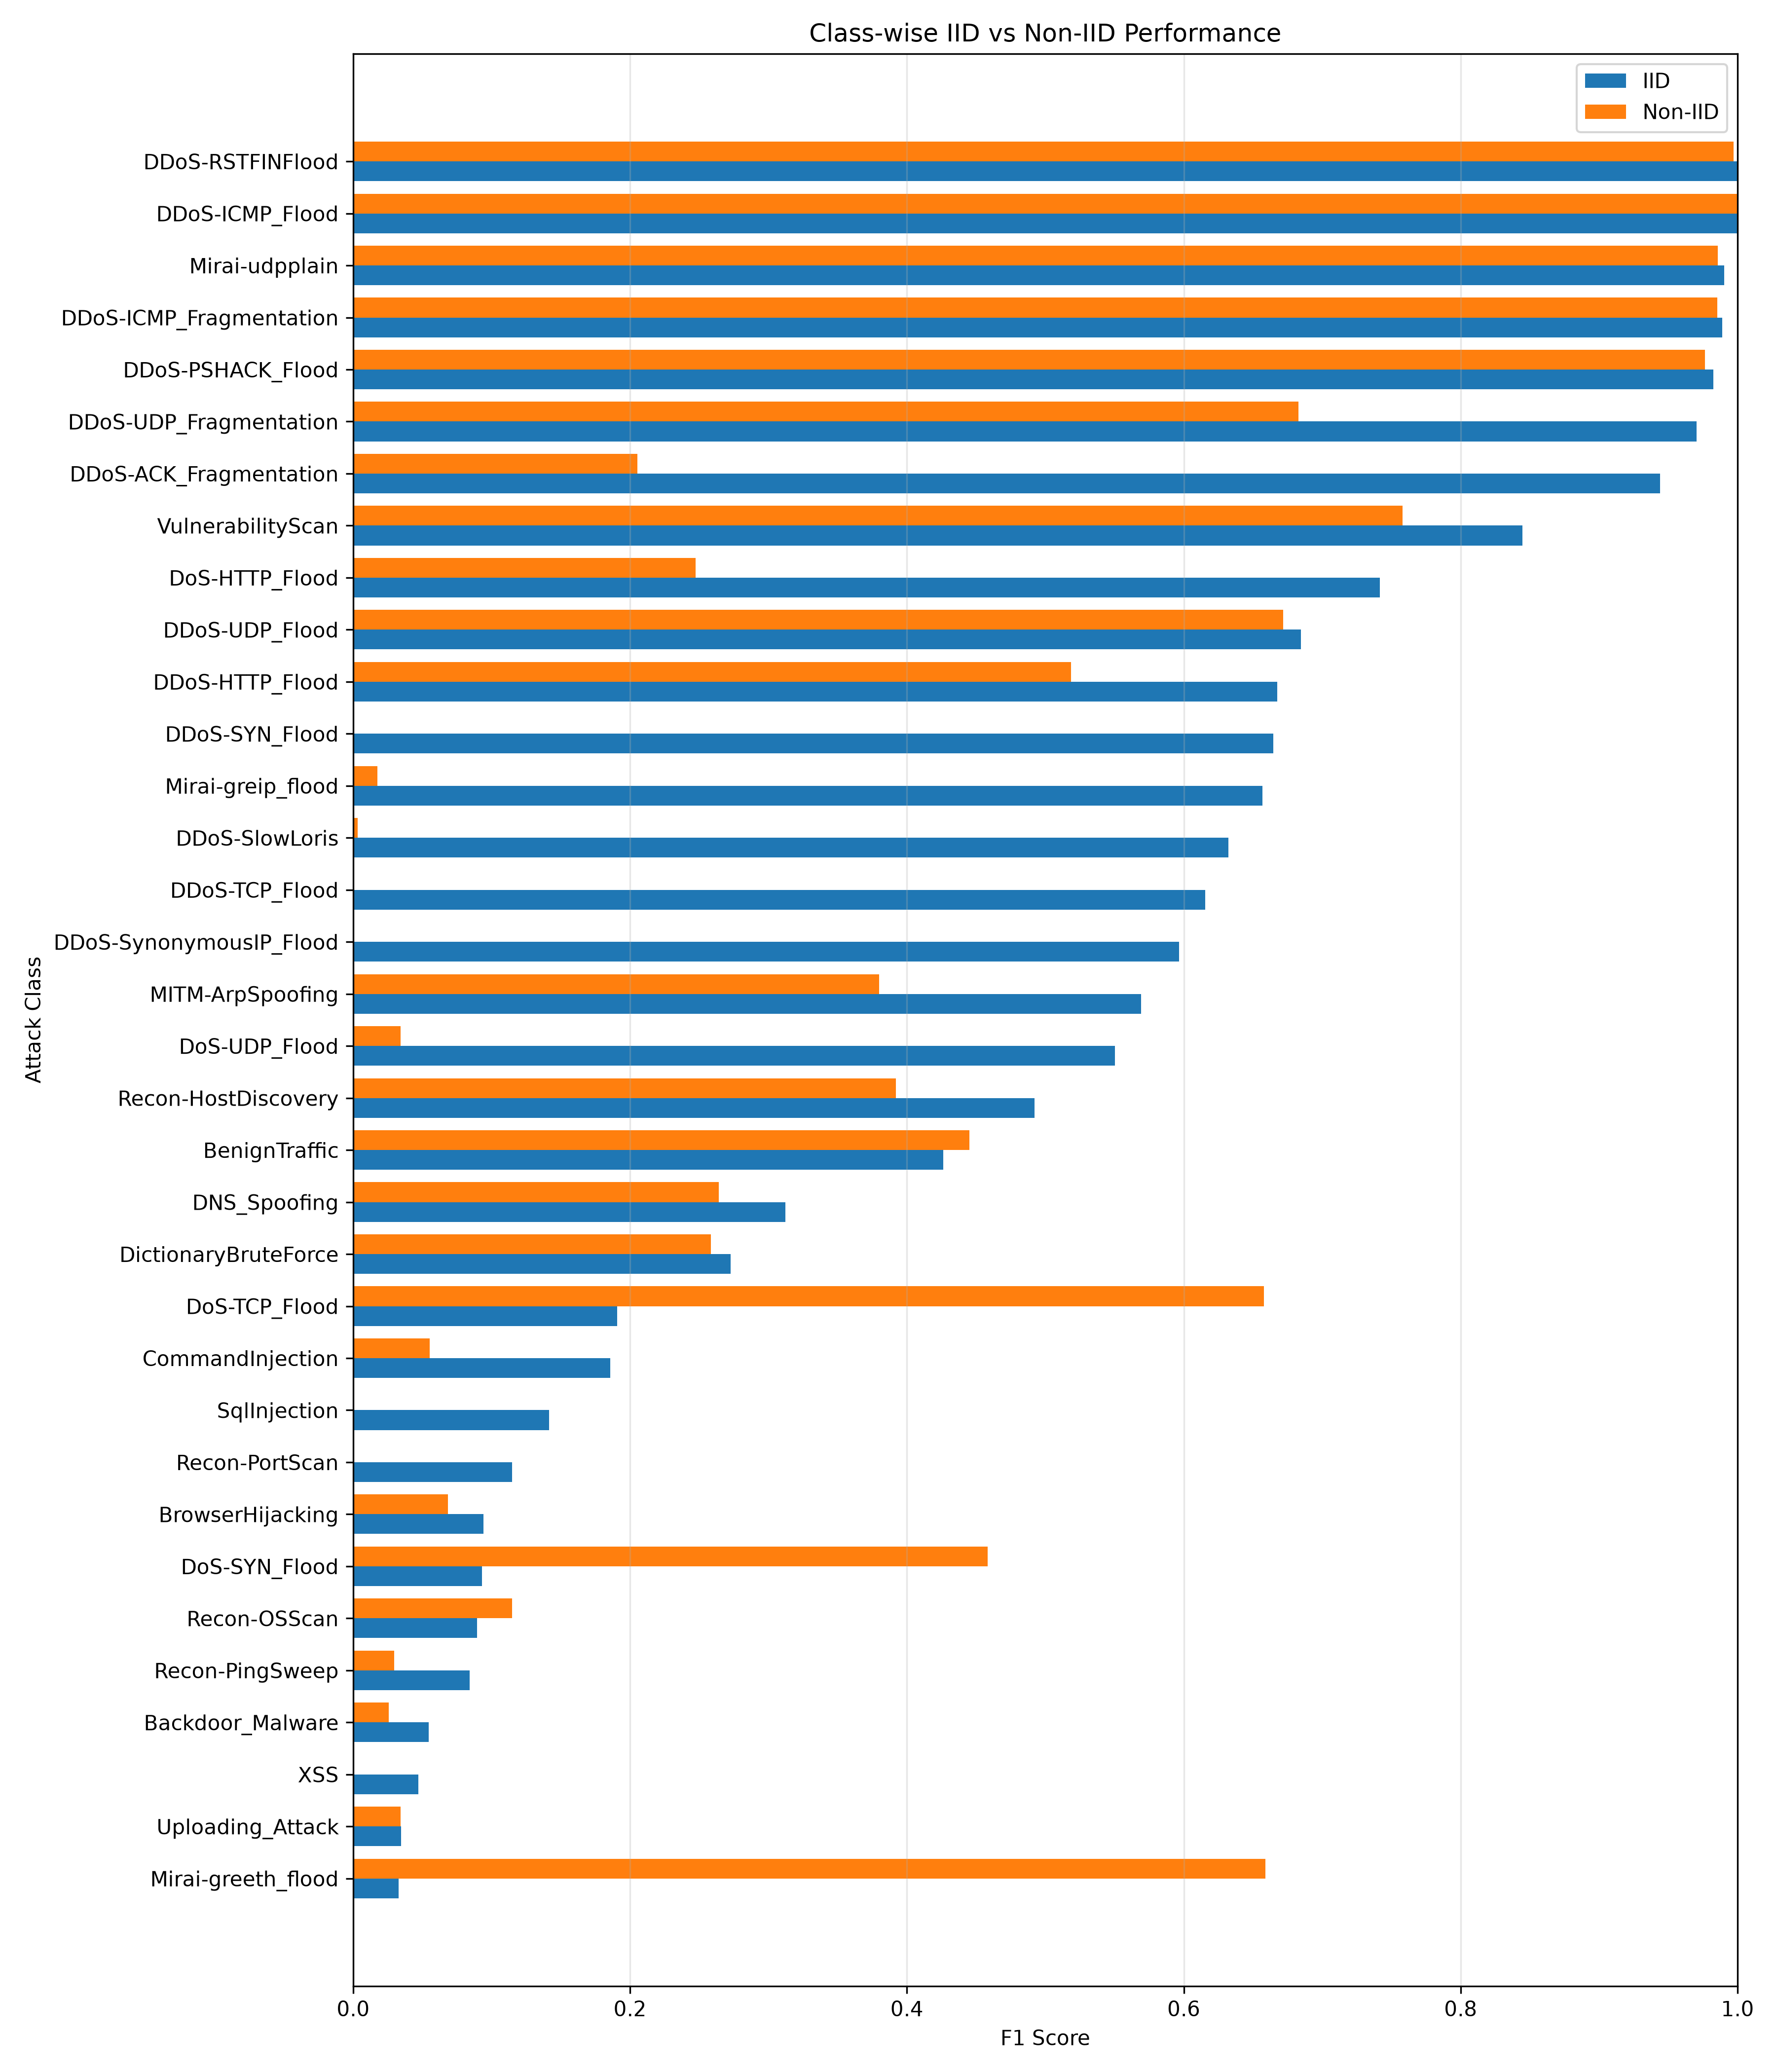

The data file committed next to this chart (first rows):
Class, IID_F1, NonIID_F1, Support, F1_Difference
Backdoor_Malware, 0.05469, 0.02581, 93.0, 0.02888
BenignTraffic, 0.4263, 0.4451, 1000, -0.01882
BrowserHijacking, 0.09429, 0.06844, 158.0, 0.02585
CommandInjection, 0.1856, 0.05517, 132.0, 0.1304
DDoS-ACK_Fragmentation, 0.9441, 0.2052, 1000, 0.7389
DDoS-HTTP_Flood, 0.6676, 0.5187, 706.0, 0.1489
DDoS-ICMP_Flood, 0.9995, 0.9995, 1000, 0.0
DDoS-ICMP_Fragmentation, 0.9889, 0.9854, 1000, 0.003487
DDoS-PSHACK_Flood, 0.9825, 0.9766, 1000, 0.005863
DDoS-RSTFINFlood, 1.0, 0.997, 1000, 0.002991
DDoS-SYN_Flood, 0.6647, 0.0, 1000, 0.6647
DDoS-SlowLoris, 0.6321, 0.003215, 620.0, 0.6289
DDoS-SynonymousIP_Flood, 0.5966, 0.0, 1000, 0.5966
DDoS-TCP_Flood, 0.6153, 0.0, 1000, 0.6153
DDoS-UDP_Flood, 0.6845, 0.6718, 1000, 0.01266
DDoS-UDP_Fragmentation, 0.9706, 0.6829, 1000, 0.2877
DNS_Spoofing, 0.3122, 0.2642, 1000, 0.04798
DictionaryBruteForce, 0.2727, 0.2583, 290.0, 0.01447
DoS-HTTP_Flood, 0.7417, 0.2473, 1000, 0.4944
DoS-SYN_Flood, 0.09291, 0.4582, 1000, -0.3653
DoS-TCP_Flood, 0.1907, 0.6578, 1000, -0.4671
DoS-UDP_Flood, 0.5503, 0.03419, 1000, 0.5161
MITM-ArpSpoofing, 0.569, 0.3799, 1000, 0.1892
Mirai-greeth_flood, 0.03288, 0.659, 1000, -0.6261
Mirai-greip_flood, 0.6569, 0.01761, 1000, 0.6393
Mirai-udpplain, 0.9905, 0.9856, 1000, 0.004902
Recon-HostDiscovery, 0.4923, 0.3919, 1000, 0.1004
Recon-OSScan, 0.08949, 0.1149, 1000, -0.02537
Recon-PingSweep, 0.08403, 0.02974, 45.0, 0.05429
Recon-PortScan, 0.1149, 0.0, 1000, 0.1149
SqlInjection, 0.1415, 0.0, 148.0, 0.1415
Uploading_Attack, 0.03463, 0.03422, 35.0, 0.0004074
VulnerabilityScan, 0.8445, 0.7579, 905.0, 0.08653
XSS, 0.04717, 0.0, 91.0, 0.04717
